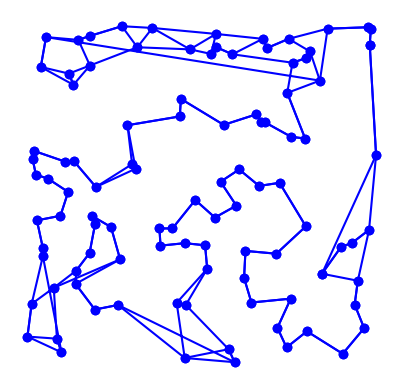

This figure's Python source:
import matplotlib.pyplot as plt
import random
import time
import itertools
import math
from collections import namedtuple

# based on Peter Norvig's IPython Notebook on the TSP

City = namedtuple('City', 'x y')

def distance(A, B):
    return math.hypot(A.x - B.x, A.y - B.y)

def try_all_tours(cities):
    # generate and test all possible tours of the cities and choose the shortest tour
    tours = alltours(cities)
    return min(tours, key=tour_length)

def alltours(cities):
    # return a list of tours (a list of lists), each tour a permutation of cities,
    # and each one starting with the same city
    # note: cities is a set, sets don't support indexing
    start = next(iter(cities)) 
    return [[start] + list(rest) for rest in itertools.permutations(cities - {start})]

# region Nearest neighbour algorithm + 2-opt

def nearest_neighbour(cities):
    available = set(cities)
    cur = available.pop()
    route = [cur, ]

    while len(available) > 0:
        cur = get_closest_neighbouring_city(cur, available)
        route.append(cur)
        available.remove(cur)

    return route

def nearest_neighbour_2opt(cities):
    route = nearest_neighbour(cities)
    print(tour_length(route))

    def two_opt_swap(r, i, k):
        return r[:i] + list(reversed(r[i:k])) + r[k:]

    improved = True
    while improved:
        bestPathLength = tour_length(route)
        improved = False
        for i in range(len(route) - 1):
            for k in range(i+1, len(route)):
                newRoute = two_opt_swap(route, i, k)
                newPathLength = tour_length(newRoute)

                if newPathLength < bestPathLength:
                    bestPathLength = newPathLength
                    route = newRoute

                    improved = True
                    break
            if improved:
                break
    return route

def get_closest_neighbouring_city(city, cities):
    return min(cities, key=lambda d: distance(city, d))

# endregion

def tour_length(tour):
    # the total of distances between each pair of consecutive cities in the tour
    return sum(distance(tour[i], tour[i-1]) for i in range(len(tour)))

def make_cities(n, width=1000, height=1000, seed=None):
    # make a set of n cities, each with random coordinates within a rectangle (width x height).
    random.seed(seed if seed is not None else time.time())
    return frozenset(City(random.randrange(width), random.randrange(height)) for c in range(n))

def plot_tour(tour): 
    # plot the cities as circles and the tour as lines between them
    points = list(tour) + [tour[0]]
    plt.plot([p.x for p in points], [p.y for p in points], 'bo-') # blue circle markers, solid line style
    plt.axis('scaled') # equal increments of x and y have the same length
    plt.axis('off')
    plt.show()

def plot_tsp(algorithm, cities):
    # apply a TSP algorithm to cities, print the time it took, and plot the resulting tour.
    t0 = time.process_time()
    tour = algorithm(cities)
    t1 = time.process_time()
    print("{} city tour with length {:.1f} in {:.3f} secs for {}"
          .format(len(tour), tour_length(tour), t1 - t0, algorithm.__name__))
    print("Start plotting ...")
    plot_tour(tour)

# give a demo with 10 cities using brute force
# plot_tsp(try_all_tours, make_cities(10))
plot_tsp(nearest_neighbour, make_cities(100, seed=22))
plot_tsp(nearest_neighbour_2opt, make_cities(100, seed=22))



# improved = True
# while improved:
#     improved = False
#
#     for i in range(5):
#         for j in range(5):
#             if (i, j) == (random.randrange(0, 10), 3):
#                 print('improved!')
#                 improved = True
#             print(i, j)

# tour = ['A', 'B', 'C', 'D']
# n = len(tour)
# for i in range(n - 1):
#     for k in range(i + 1, n):
#         print(tour[:i] + list(reversed(tour[i:k])) + tour[k:])

# wat hier staat is 1/2 n^2
# n = 4
# for i in range(n):
#     for k in range(i+1, n):
#         print(i, k)
